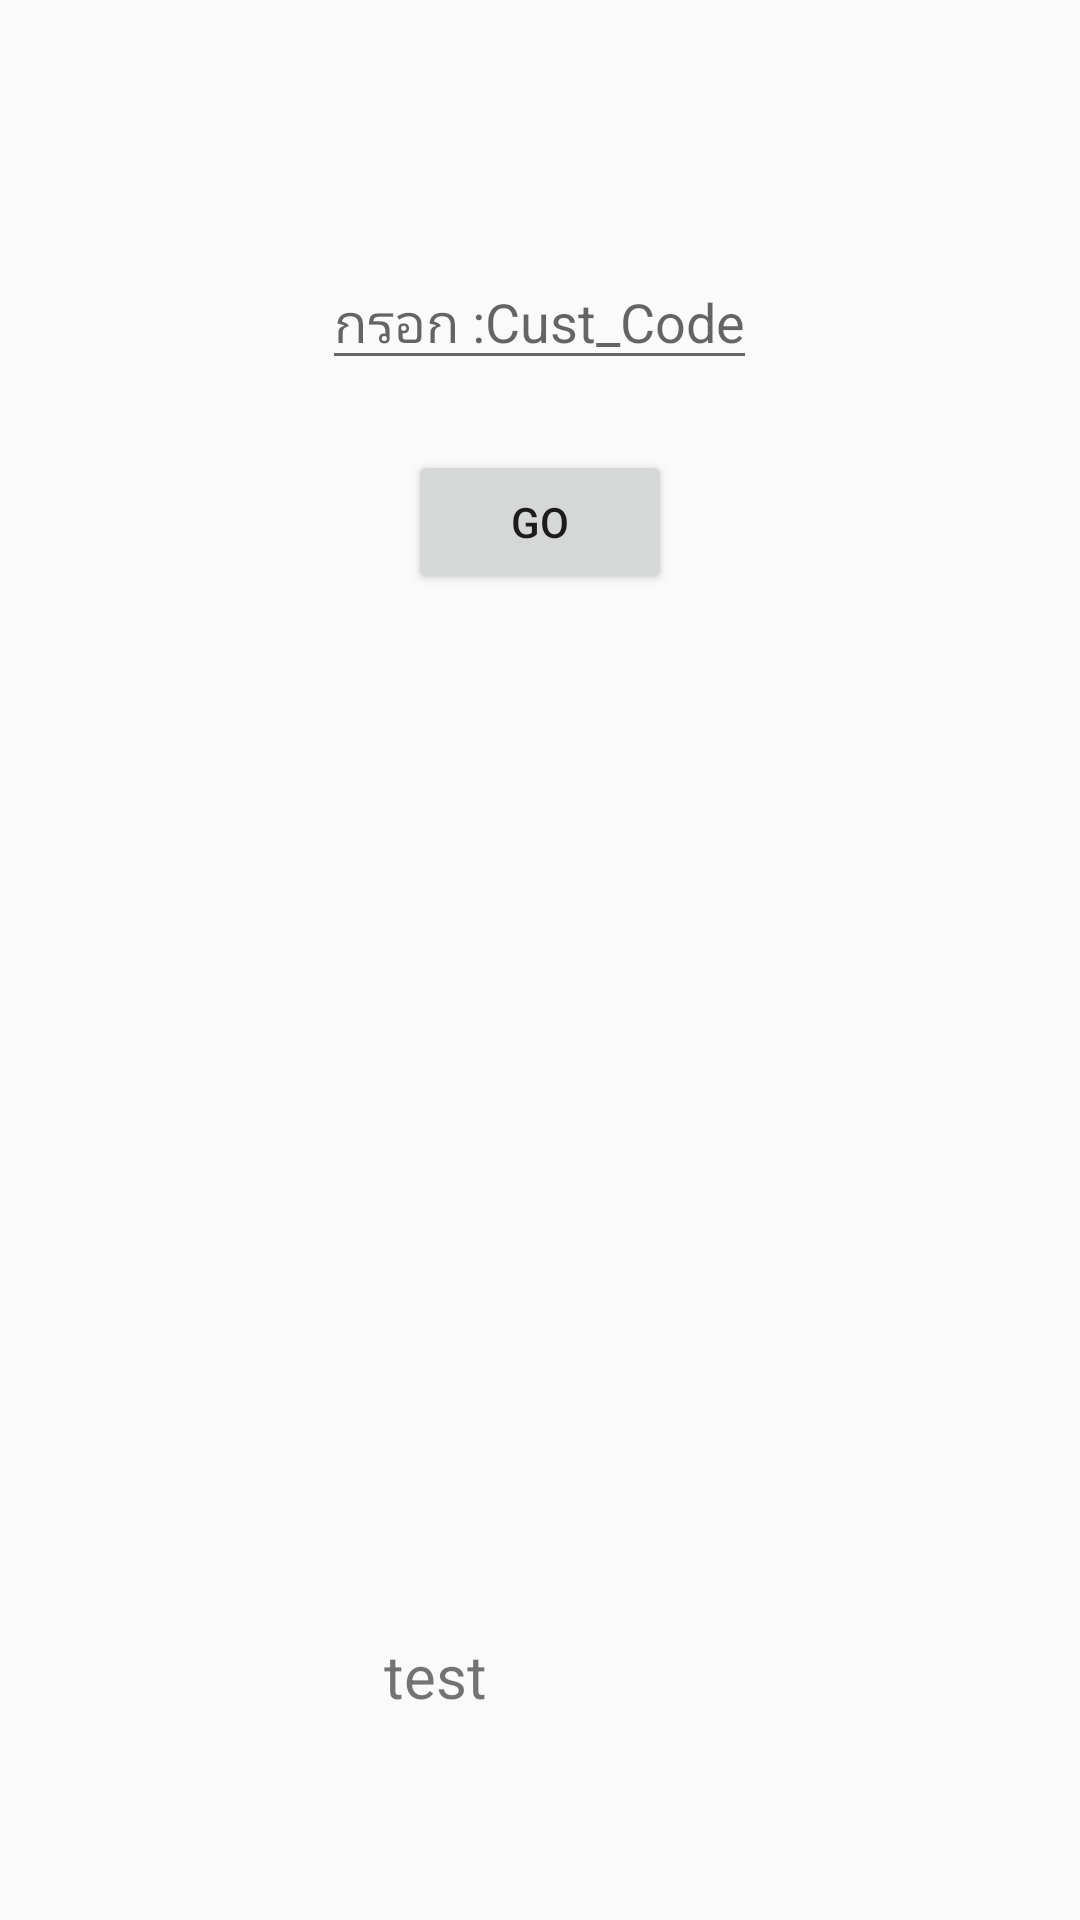

Write the Android layout XML for this screen, with the resource values it uses.
<!-- AndroidManifest.xml: application theme AppTheme -->
<!-- res/layout/activity_test.xml -->
<?xml version="1.0" encoding="utf-8"?>
<RelativeLayout xmlns:android="http://schemas.android.com/apk/res/android"
    xmlns:app="http://schemas.android.com/apk/res-auto"
    xmlns:tools="http://schemas.android.com/tools"
    android:layout_width="match_parent"
    android:layout_height="match_parent"
    tools:context=".TestActivity">

    <EditText
        android:id="@+id/ed_custcode"
        android:layout_width="wrap_content"
        android:layout_height="wrap_content"
        android:layout_alignParentTop="true"
        android:layout_centerHorizontal="true"
        android:layout_marginTop="85dp"
        android:hint="กรอก :Cust_Code" />

    <Button
        android:id="@+id/bt_summit"
        android:layout_width="wrap_content"
        android:layout_height="wrap_content"
        android:layout_alignParentTop="true"
        android:layout_centerHorizontal="true"
        android:layout_marginTop="150dp"
        android:text="GO" />

    <TextView
        android:id="@+id/tv_custname"
        android:layout_width="wrap_content"
        android:layout_height="wrap_content"
        android:layout_alignParentBottom="true"
        android:layout_centerHorizontal="true"
        android:layout_marginBottom="68dp"
        android:hint="Cust_Name"
        android:text="test"
        android:textSize="20dp" />
</RelativeLayout>
<!-- resources referenced by this layout -->
<resources>
  <style name="AppTheme" parent="Theme.AppCompat.Light.NoActionBar">
          
          <item name="colorPrimary">@color/colorPrimary</item>
          <item name="colorPrimaryDark">@color/colorPrimaryDark</item>
          <item name="colorAccent">@color/colorAccent</item>
      </style>
  <color name="colorPrimary">#031634</color>
  <color name="colorPrimaryDark">#1b325f</color>
  <color name="colorAccent">#FF4081</color>
</resources>
